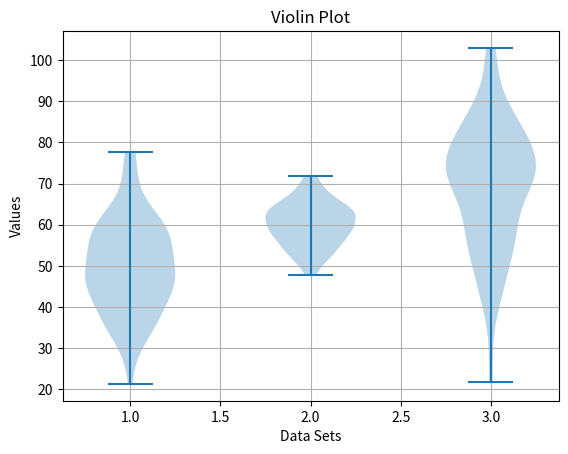

The script that saved this image:
import numpy as np 
import matplotlib.pyplot as plt

data1 = np.random.normal(50, 10, 100)
data2 = np.random.normal(60, 5, 100)
data3 = np.random.normal(70, 17, 100)

data = [data1, data2, data3]
plt.violinplot(data)
plt.title("Violin Plot")
plt.xlabel("Data Sets")
plt.ylabel("Values")
plt.grid(True)
plt.show()
